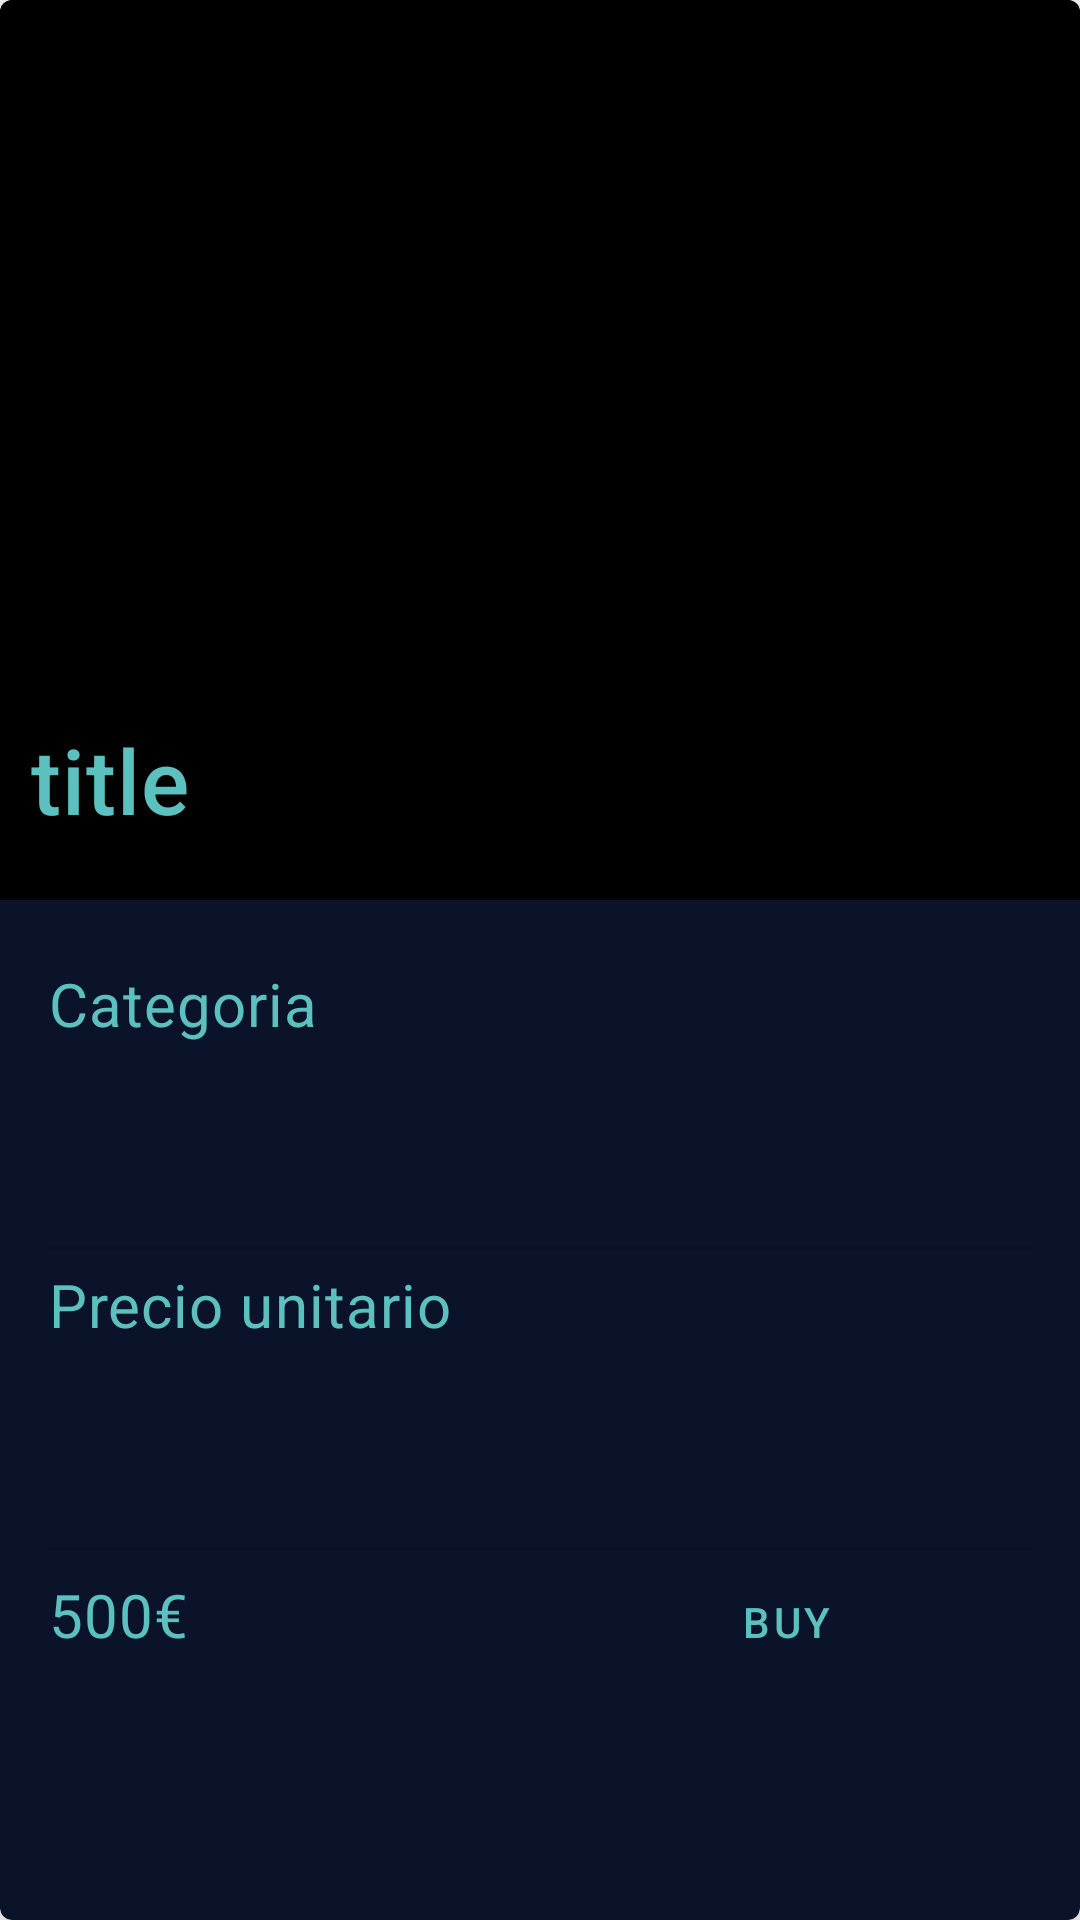

Produce the Android XML layout that renders to this screen, including the resource entries it uses.
<!-- AndroidManifest.xml: application theme Theme.PracticaTiendaAndroid -->
<!-- res/layout/material_details_card.xml -->
<?xml version="1.0" encoding="utf-8"?>
<com.google.android.material.card.MaterialCardView xmlns:android="http://schemas.android.com/apk/res/android"
    xmlns:app="http://schemas.android.com/apk/res-auto"
    android:layout_width="match_parent"
    android:layout_height="match_parent"
    app:cardBackgroundColor="@color/dark_card_bg"
    app:cardElevation="8dp"
    app:strokeColor="@color/cardview_dark_background">

    <LinearLayout
        android:layout_width="match_parent"
        android:layout_height="match_parent"
        android:orientation="vertical">

        
        <androidx.constraintlayout.widget.ConstraintLayout
            android:layout_width="match_parent"
            android:layout_height="wrap_content">

            <ImageView
                android:id="@+id/material_details_card__product_image"
                android:layout_width="match_parent"
                android:layout_height="300dp"
                android:adjustViewBounds="true"
                android:scaleType="centerCrop"
                app:srcCompat="@color/black"
                app:layout_constraintTop_toTopOf="parent"
                app:layout_constraintLeft_toLeftOf="parent"/>
            <TextView
                app:layout_constraintBottom_toBottomOf="parent"
                android:id="@+id/material_details_card__product_name"
                android:layout_width="match_parent"
                android:layout_height="wrap_content"
                android:paddingVertical="20dp"
                android:paddingHorizontal="10dp"
                android:background="#70000000"
                android:ellipsize="end"
                android:maxLines="2"
                android:text="title"
                android:textAppearance="?attr/textAppearanceHeadline6"
                android:textColor="@color/purple_500"
                android:textSize="30dp" />
        </androidx.constraintlayout.widget.ConstraintLayout>

        <LinearLayout
            android:layout_width="match_parent"
            android:layout_height="match_parent"
            android:orientation="vertical"
            android:padding="16dp">

            
























            <TextView
                android:id="@+id/material_details_card__category"
                android:layout_width="match_parent"
                android:layout_height="0dp"
                android:layout_marginVertical="5dp"
                android:layout_weight="50"
                android:text="Categoria"
                android:textAppearance="?attr/textAppearanceBody2"
                android:textColor="@color/purple_500"
                android:textSize="20dp" />

            <com.google.android.material.divider.MaterialDivider
                android:layout_width="match_parent"
                android:layout_height="1dp"/>
            <TextView
                android:id="@+id/material_details_card__unit_price"
                android:layout_width="match_parent"
                android:layout_height="0dp"
                android:layout_marginVertical="5dp"
                android:layout_weight="50"
                android:text="Precio unitario"
                android:textAppearance="?attr/textAppearanceBody2"
                android:textColor="@color/purple_500"
                android:textSize="20dp" />
            <com.google.android.material.divider.MaterialDivider
                android:layout_width="match_parent"
                android:layout_height="1dp"/>
            <LinearLayout
                android:layout_width="match_parent"
                android:layout_height="0dp"
                android:layout_weight="60">

                <TextView
                    android:id="@+id/material_details_card__product_price"
                    android:layout_width="0dp"
                    android:layout_weight="50"
                    android:layout_height="wrap_content"
                    android:text="500€"
                    android:textAppearance="?attr/textAppearanceBody2"
                    android:textColor="@color/purple_500"
                    android:textSize="20dp" />

                <com.google.android.material.button.MaterialButton
                    android:id="@+id/material_details_card__buy_product"
                    style="?attr/borderlessButtonStyle"
                    android:layout_width="0dp"
                    android:layout_weight="50"
                    android:layout_height="wrap_content"
                    android:text="Buy"
                    android:textAlignment="center"
                    app:icon="@drawable/ic_baseline_add_shopping_cart_24"
                    app:iconGravity="textEnd" />
            </LinearLayout>

        </LinearLayout>

    </LinearLayout>
</com.google.android.material.card.MaterialCardView>
<!-- resources referenced by this layout -->
<resources>
  <color name="black">#FF000000</color>
  <color name="dark_card_bg">#0B132B</color>
  <color name="purple_500">#5BC0BE</color>
  <style name="Theme.PracticaTiendaAndroid" parent="Theme.MaterialComponents.DayNight.NoActionBar">
          
          <item name="colorPrimary">@color/purple_500</item>
          <item name="colorPrimaryVariant">@color/purple_700</item>
          <item name="colorOnPrimary">@color/black</item>
          
          <item name="colorSecondary">@color/teal_200</item>
          <item name="colorSecondaryVariant">@color/teal_700</item>
          <item name="colorOnSecondary">@color/black</item>
          
          <item name="android:statusBarColor" tools:targetApi="l">?attr/colorPrimaryVariant</item>
          
      </style>
  <color name="purple_700">#1C2541</color>
  <color name="teal_200">#FF03DAC5</color>
  <color name="teal_700">#FF018786</color>
</resources>
